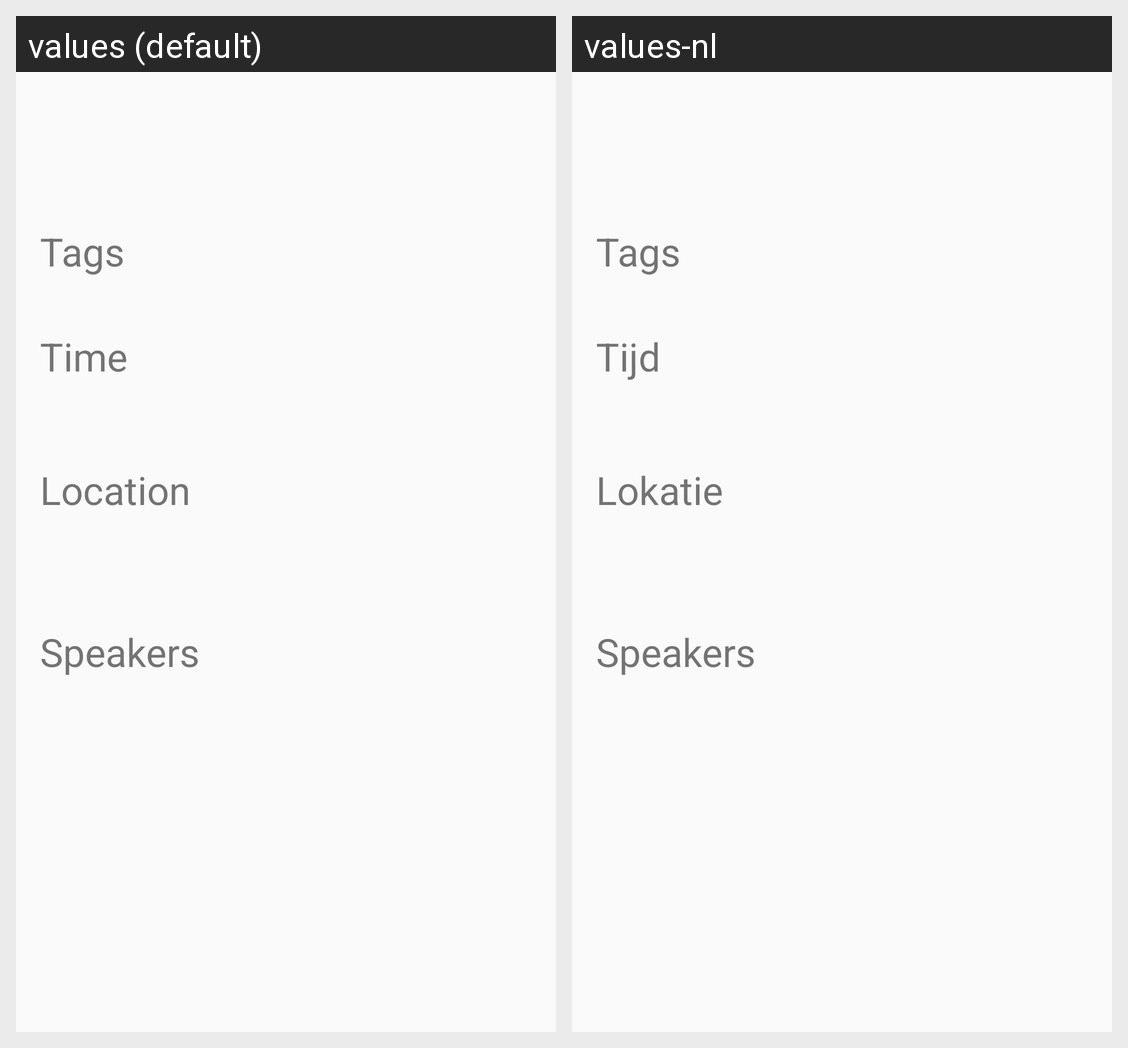

This grid shows one Android layout under two languages. Give, for every string resource on the screen, its name, the default text and each shown locale's text.
Android screen res/layout/fragment_event_detail.xml rendered under 2 locales, left to right: values (default), values-nl. Device: Nexus 5 (rendered at 1080×1920; each locale shown at half size, 540×960, under a caption strip naming it); theme AppTheme.
Strings drawn on this screen, with the default value and each locale's value (text and hints the layout hard-codes, and strings that could not be matched under every locale, appear in the picture but are not listed):

label_keywords
  values: Tags
  values-nl: Tags

label_time
  values: Time
  values-nl: Tijd

label_location
  values: Location
  values-nl: Lokatie

label_speakers
  values: Speakers
  values-nl: Speakers
